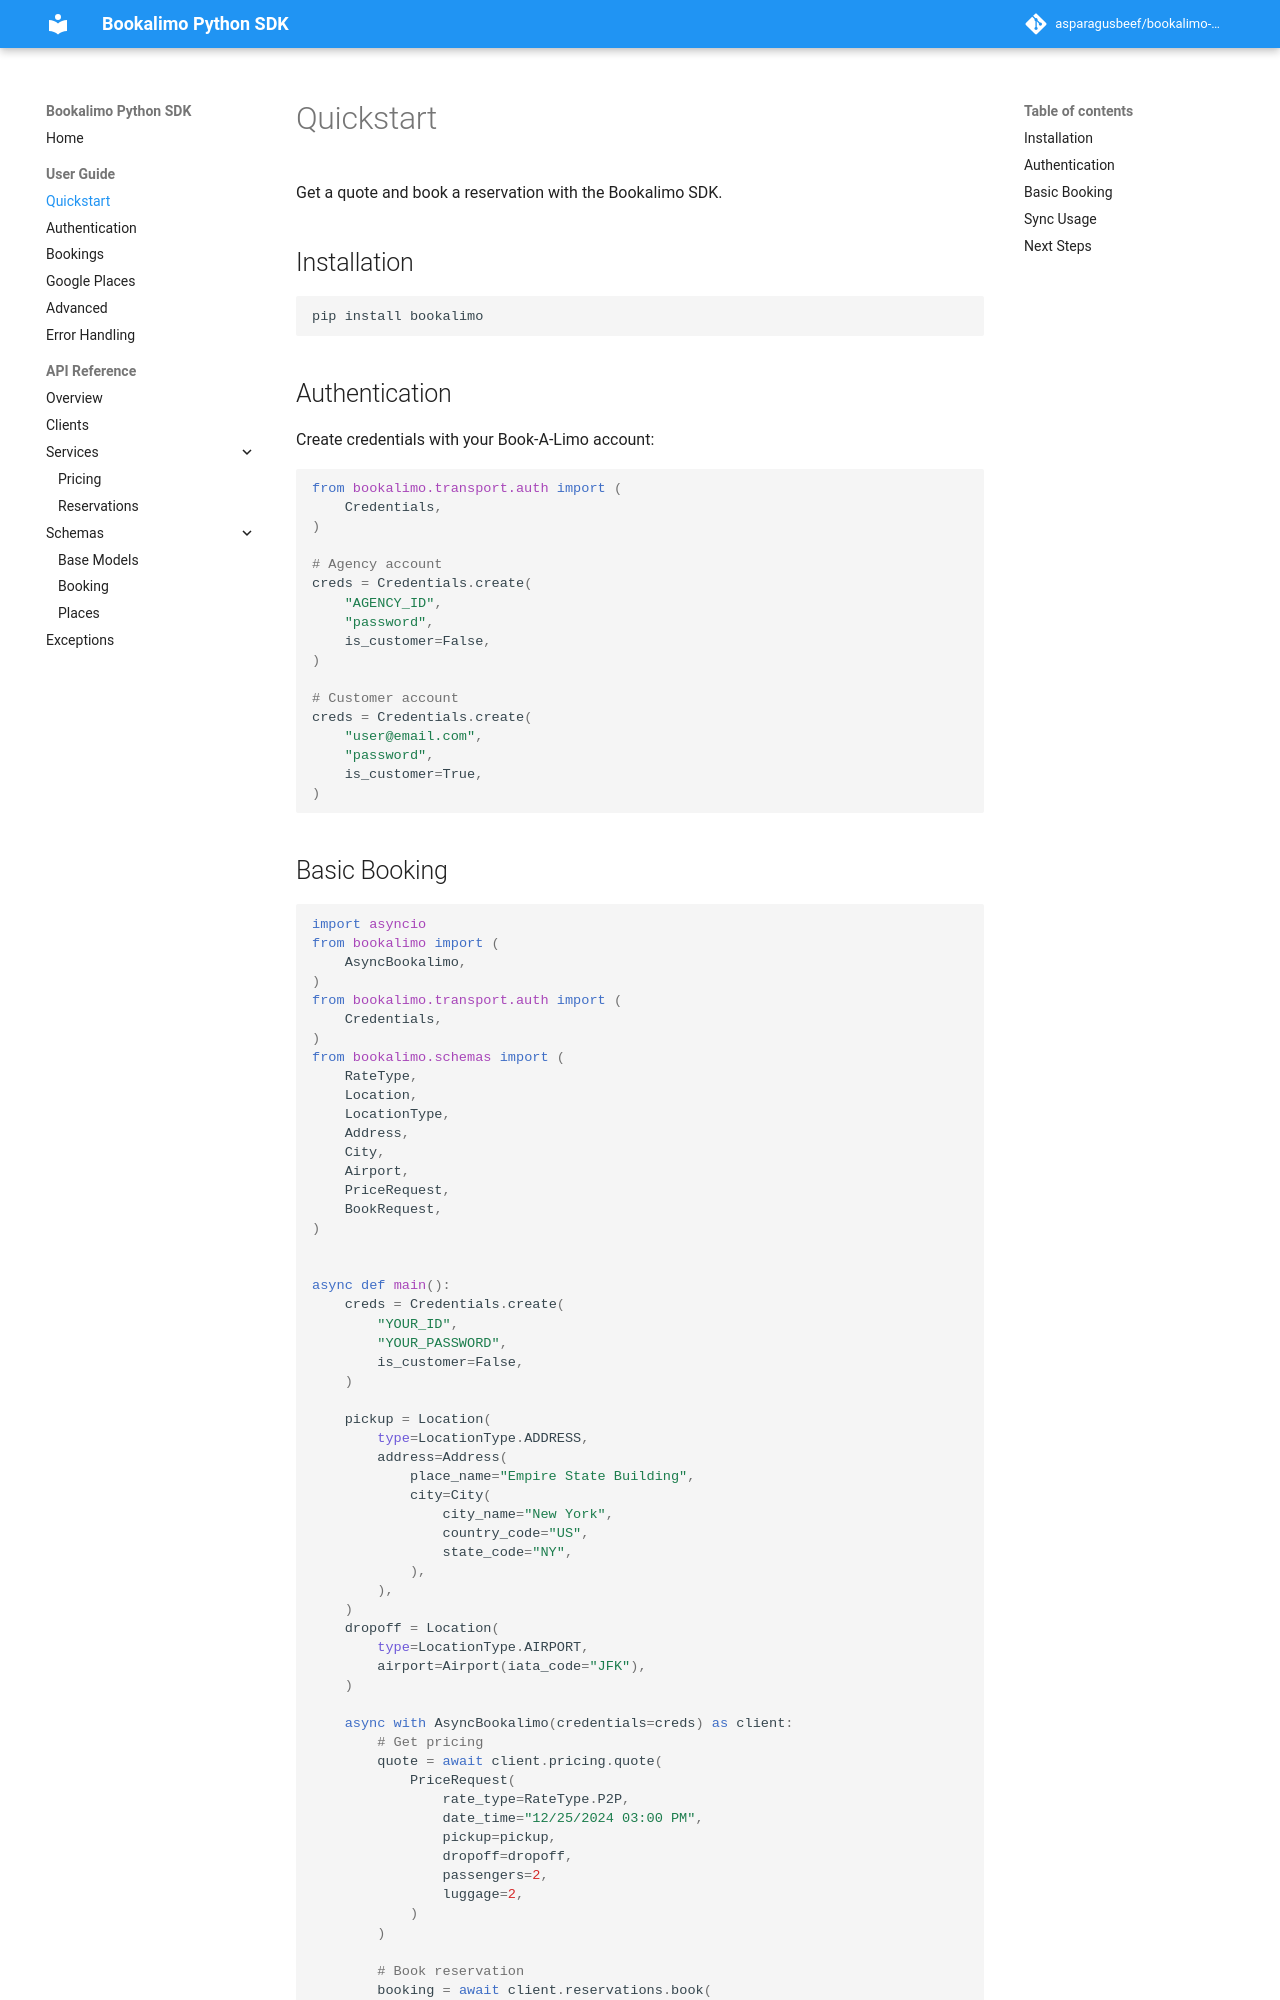

repository: asparagusbeef/bookalimo-python · page: guide/quickstart/index.html · generator: mkdocs

# Quickstart

Get a quote and book a reservation with the Bookalimo SDK.

## Installation

```bash
pip install bookalimo
```

## Authentication

Create credentials with your Book-A-Limo account:

```python
from bookalimo.transport.auth import (
    Credentials,
)

# Agency account
creds = Credentials.create(
    "AGENCY_ID",
    "password",
    is_customer=False,
)

# Customer account
creds = Credentials.create(
    "user@email.com",
    "password",
    is_customer=True,
)
```
